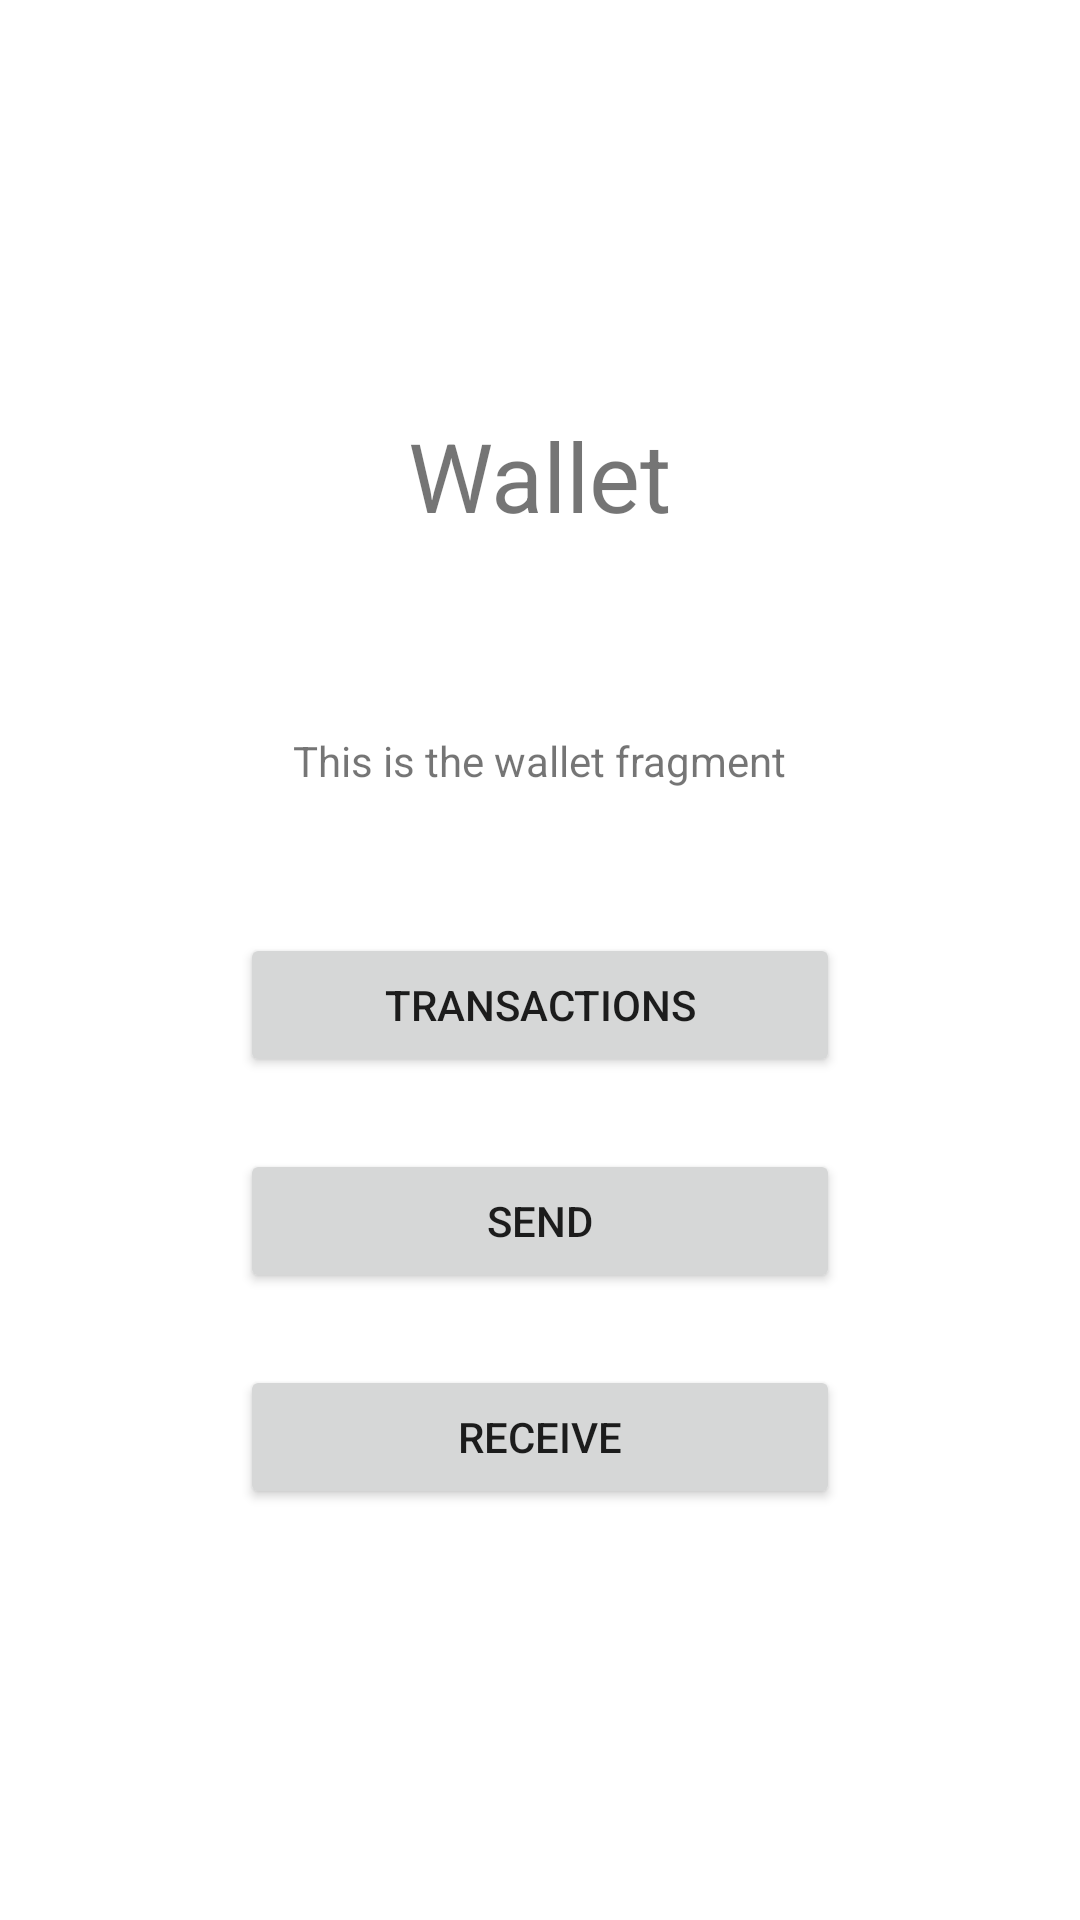

Produce the Android XML layout that renders to this screen, including the resource entries it uses.
<!-- AndroidManifest.xml: application theme Theme.SummerOfBitcoinWallet -->
<!-- res/layout/fragment_wallet.xml -->
<?xml version="1.0" encoding="utf-8"?>
<LinearLayout xmlns:android="http://schemas.android.com/apk/res/android"
    android:layout_width="match_parent"
    android:layout_height="match_parent"
    android:gravity="center"
    android:orientation="vertical"
    android:padding="24dp">

    <TextView
        android:layout_width="wrap_content"
        android:layout_height="wrap_content"
        android:text="Wallet"
        android:textSize="32sp" />

    <TextView
        android:layout_width="wrap_content"
        android:layout_height="wrap_content"
        android:layout_marginTop="64dp"
        android:text="This is the wallet fragment" />

    <Button
        android:id="@+id/transactionsButton"
        android:layout_width="200dp"
        android:layout_height="wrap_content"
        android:layout_marginTop="48dp"
        android:text="Transactions" />

    <Button
        android:id="@+id/sendButton"
        android:layout_width="200dp"
        android:layout_height="wrap_content"
        android:layout_marginTop="24dp"
        android:text="Send" />

    <Button
        android:id="@+id/receiveButton"
        android:layout_width="200dp"
        android:layout_height="wrap_content"
        android:layout_marginTop="24dp"
        android:text="Receive" />

</LinearLayout>
<!-- resources referenced by this layout -->
<resources>
  <style name="Theme.SummerOfBitcoinWallet" parent="Theme.MaterialComponents.DayNight.DarkActionBar">
          
          <item name="colorPrimary">@color/purple_500</item>
          <item name="colorPrimaryVariant">@color/purple_700</item>
          <item name="colorOnPrimary">@color/white</item>
          
          <item name="colorSecondary">@color/teal_200</item>
          <item name="colorSecondaryVariant">@color/teal_700</item>
          <item name="colorOnSecondary">@color/black</item>
          
          <item name="android:statusBarColor" tools:targetApi="l">?attr/colorPrimaryVariant</item>
          
      </style>
  <color name="purple_500">#FF6200EE</color>
  <color name="purple_700">#FF3700B3</color>
  <color name="white">#FFFFFFFF</color>
  <color name="teal_200">#FF03DAC5</color>
  <color name="teal_700">#FF018786</color>
  <color name="black">#FF000000</color>
</resources>
